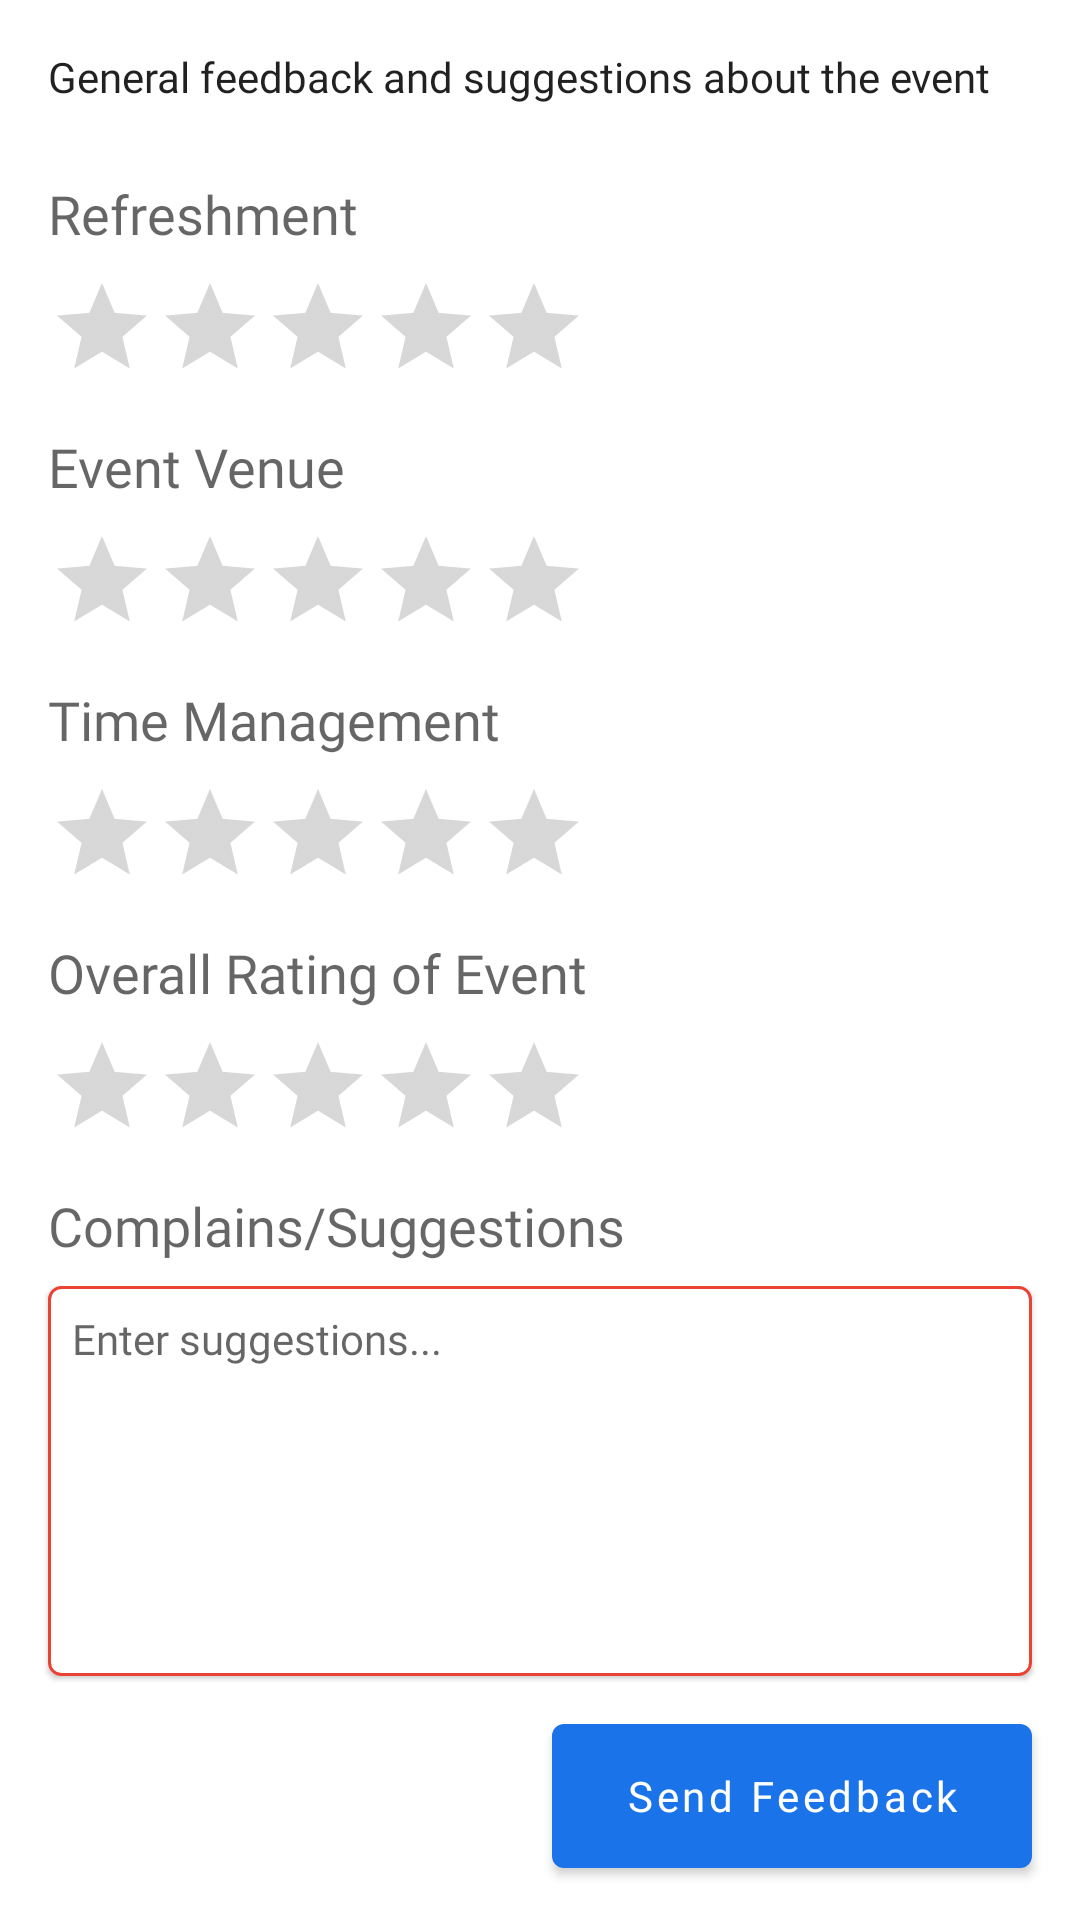

The Android layout XML behind this screen, and the referenced resources:
<!-- AndroidManifest.xml: application theme AppTheme -->
<!-- res/layout/fragment_feedback.xml -->
<?xml version="1.0" encoding="utf-8"?>
<androidx.constraintlayout.widget.ConstraintLayout xmlns:android="http://schemas.android.com/apk/res/android"
    xmlns:app="http://schemas.android.com/apk/res-auto"
    android:layout_width="match_parent"
    android:layout_height="match_parent">

    <TextView
        android:id="@+id/textView4"
        android:layout_width="0dp"
        android:layout_height="wrap_content"
        android:layout_marginStart="16dp"
        android:layout_marginTop="16dp"
        android:layout_marginEnd="16dp"
        android:fontFamily="@font/raleway_bold"
        android:text="General feedback and suggestions about the event"
        android:textAppearance="@style/TextAppearance.AppCompat.Body2"
        app:layout_constraintEnd_toEndOf="parent"
        app:layout_constraintStart_toStartOf="parent"
        app:layout_constraintTop_toTopOf="parent" />

    <ScrollView
        android:layout_width="0dp"
        android:layout_height="0dp"
        android:layout_marginTop="8dp"
        app:layout_constraintBottom_toBottomOf="parent"
        app:layout_constraintEnd_toEndOf="parent"
        app:layout_constraintStart_toStartOf="parent"
        app:layout_constraintTop_toBottomOf="@+id/textView4">

        <androidx.constraintlayout.widget.ConstraintLayout
            android:id="@+id/constraintLayout"
            android:layout_width="match_parent"
            android:layout_height="wrap_content">

            <TextView
                android:id="@+id/textView6"
                android:layout_width="wrap_content"
                android:layout_height="wrap_content"
                android:layout_marginStart="16dp"
                android:layout_marginTop="16dp"
                android:fontFamily="@font/raleway"
                android:text="Refreshment"
                android:textAppearance="@style/TextAppearance.AppCompat.Medium"
                app:layout_constraintStart_toStartOf="parent"
                app:layout_constraintTop_toTopOf="parent" />

            <TextView
                android:id="@+id/textView7"
                android:layout_width="wrap_content"
                android:layout_height="wrap_content"
                android:layout_marginStart="16dp"
                android:layout_marginTop="16dp"
                android:fontFamily="@font/raleway"
                android:text="Event Venue"
                android:textAppearance="@style/TextAppearance.AppCompat.Medium"
                app:layout_constraintStart_toStartOf="parent"
                app:layout_constraintTop_toBottomOf="@id/ratingBar_refreshment" />

            <TextView
                android:id="@+id/textView8"
                android:layout_width="wrap_content"
                android:layout_height="wrap_content"
                android:layout_marginStart="16dp"
                android:layout_marginTop="16dp"
                android:fontFamily="@font/raleway"
                android:text="Time Management"
                android:textAppearance="@style/TextAppearance.AppCompat.Medium"
                app:layout_constraintStart_toStartOf="parent"
                app:layout_constraintTop_toBottomOf="@id/ratingBar_event_venue" />

            <TextView
                android:id="@+id/text2"
                android:layout_width="wrap_content"
                android:layout_height="wrap_content"
                android:layout_marginStart="16dp"
                android:layout_marginTop="16dp"
                android:fontFamily="@font/raleway"
                android:text="Overall Rating of Event"
                android:textAppearance="@style/TextAppearance.AppCompat.Medium"
                app:layout_constraintStart_toStartOf="parent"
                app:layout_constraintTop_toBottomOf="@id/ratingBar_time_management" />

            <TextView
                android:id="@+id/textView9"
                android:layout_width="wrap_content"
                android:layout_height="wrap_content"
                android:layout_marginStart="16dp"
                android:layout_marginTop="16dp"
                android:fontFamily="@font/raleway"
                android:text="Complains/Suggestions"
                android:textAppearance="@style/TextAppearance.AppCompat.Medium"
                app:layout_constraintHorizontal_chainStyle="spread_inside"
                app:layout_constraintStart_toStartOf="parent"
                app:layout_constraintTop_toBottomOf="@id/ratingBar_overall_event_rating" />

            <RatingBar
                android:id="@+id/ratingBar_refreshment"
                style="@style/Widget.AppCompat.RatingBar.Indicator"
                android:layout_width="wrap_content"
                android:layout_height="wrap_content"
                android:layout_marginStart="16dp"
                android:layout_marginTop="8dp"
                android:isIndicator="false"
                app:layout_constraintStart_toStartOf="parent"
                app:layout_constraintTop_toBottomOf="@id/textView6" />

            <RatingBar
                android:id="@+id/ratingBar_event_venue"
                style="@style/Widget.AppCompat.RatingBar.Indicator"
                android:layout_width="wrap_content"
                android:layout_height="wrap_content"
                android:layout_marginStart="16dp"
                android:layout_marginTop="8dp"
                android:isIndicator="false"
                app:layout_constraintStart_toStartOf="parent"
                app:layout_constraintTop_toBottomOf="@id/textView7" />

            <RatingBar
                android:id="@+id/ratingBar_time_management"
                style="@style/Widget.AppCompat.RatingBar.Indicator"
                android:layout_width="wrap_content"
                android:layout_height="wrap_content"
                android:layout_marginStart="16dp"
                android:layout_marginTop="8dp"
                android:isIndicator="false"
                app:layout_constraintStart_toStartOf="parent"
                app:layout_constraintTop_toBottomOf="@id/textView8" />

            <RatingBar
                android:id="@+id/ratingBar_overall_event_rating"
                style="@style/Widget.AppCompat.RatingBar.Indicator"
                android:layout_width="wrap_content"
                android:layout_height="wrap_content"
                android:layout_marginStart="16dp"
                android:layout_marginTop="8dp"
                android:isIndicator="false"
                app:layout_constraintStart_toStartOf="parent"
                app:layout_constraintTop_toBottomOf="@id/text2" />

            <EditText
                android:id="@+id/feedback_complains"
                android:layout_width="0dp"
                android:layout_height="130dp"
                android:layout_marginStart="16dp"
                android:layout_marginTop="8dp"
                android:layout_marginEnd="16dp"
                android:background="@drawable/edittext_background"
                android:elevation="1dp"
                android:ems="10"
                android:fontFamily="@font/raleway"
                android:gravity="top"
                android:hint="Enter suggestions..."
                android:inputType="textMultiLine|textCapSentences"
                android:padding="8dp"
                android:textColor="@color/gray"
                android:textSize="14sp"
                app:layout_constraintEnd_toEndOf="parent"
                app:layout_constraintStart_toStartOf="parent"
                app:layout_constraintTop_toBottomOf="@id/textView9" />

            <com.google.android.material.button.MaterialButton
                android:id="@+id/send_feedback"
                android:layout_width="160dp"
                android:layout_height="wrap_content"
                android:layout_marginTop="16dp"
                android:layout_marginEnd="16dp"
                android:fontFamily="@font/raleway_bold"
                android:insetTop="0dp"
                android:insetBottom="0dp"
                android:text="Send Feedback"
                android:textAlignment="center"
                android:textAllCaps="false"
                app:layout_constraintEnd_toEndOf="parent"
                app:layout_constraintTop_toBottomOf="@id/feedback_complains" />

            <ProgressBar
                android:id="@+id/progressBar_horizontal"
                style="?android:attr/progressBarStyleHorizontal"
                android:layout_width="0dp"
                android:layout_height="wrap_content"
                android:layout_marginBottom="8dp"
                android:indeterminate="true"
                android:visibility="invisible"
                app:layout_constraintEnd_toEndOf="@id/send_feedback"
                app:layout_constraintStart_toStartOf="@id/send_feedback"
                app:layout_constraintTop_toBottomOf="@id/send_feedback" />
        </androidx.constraintlayout.widget.ConstraintLayout>
    </ScrollView>
</androidx.constraintlayout.widget.ConstraintLayout>
<!-- resources referenced by this layout -->
<resources>
  <color name="gray">#868686</color>
  <!-- drawable edittext_background (drawable) -->
  <?xml version="1.0" encoding="utf-8"?>
  <shape xmlns:android="http://schemas.android.com/apk/res/android"
      android:shape="rectangle">
      <solid android:color="@android:color/white" />
      <corners android:radius="4dp" />
      <stroke
          android:width="1dp"
          android:color="@color/colorAccent" />
  </shape>
  <style name="AppTheme" parent="Theme.MaterialComponents.Light.NoActionBar">
          
          <item name="colorPrimary">@color/colorPrimary</item>
          <item name="colorPrimaryDark">@color/colorPrimaryDark</item>
          <item name="colorAccent">@color/colorAccent</item>
  
          
          <item name="bottomSheetDialogTheme">@style/AppBottomSheetDialog</item>
          
          <item name="actionOverflowButtonStyle">@style/actionOverFlowButton</item>
      </style>
  <color name="colorAccent">#EA4334</color>
  <color name="colorPrimary">#1A73E8</color>
  <color name="colorPrimaryDark">#1A73E8</color>
  <style name="AppBottomSheetDialog" parent="Theme.MaterialComponents.Light.BottomSheetDialog">
          <item name="bottomSheetStyle">@style/AppModalStyle</item>
      </style>
  <style name="actionOverFlowButton" parent="@style/Widget.AppCompat.ActionButton.Overflow">
          <item name="android:tint">#FFF</item>
      </style>
  <style name="AppModalStyle" parent="Widget.Design.BottomSheet.Modal">
          <item name="android:background">@drawable/bottom_sheet_background</item>
      </style>
  <!-- drawable bottom_sheet_background (drawable) -->
  <?xml version="1.0" encoding="utf-8"?>
  <shape xmlns:android="http://schemas.android.com/apk/res/android"
      android:shape="rectangle">
      <solid android:color="@android:color/white" />
  
      <corners
          android:topLeftRadius="16dp"
          android:topRightRadius="16dp" />
  </shape>
</resources>
